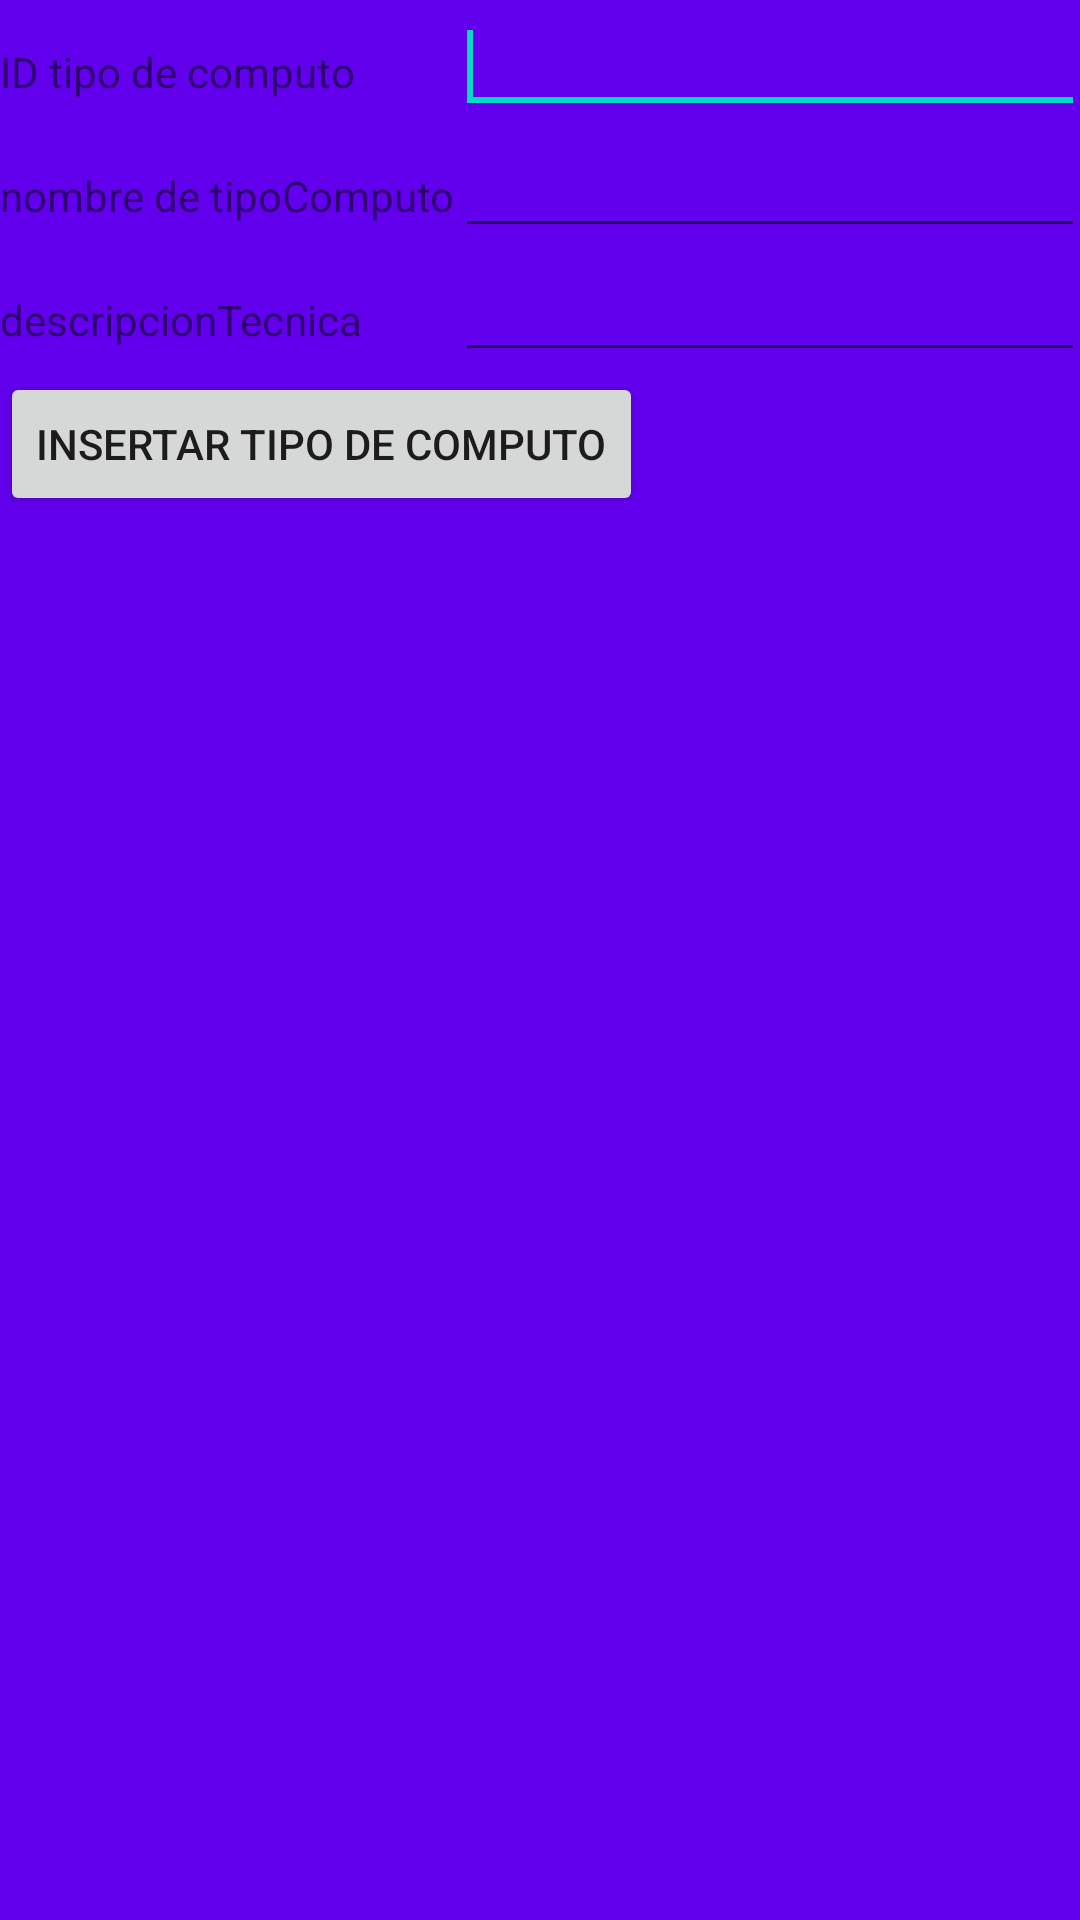

Reconstruct the res/layout file that produces this screen, plus the resources it refers to.
<!-- AndroidManifest.xml: application theme AppTheme -->
<!-- res/layout/activity_insertar_tc.xml -->
<?xml version="1.0"?>
<LinearLayout tools:context=".InsertarCicloActivity"
    android:orientation="vertical"
    android:layout_height="match_parent"
    android:layout_width="match_parent"
    android:background="@color/colorPrimary"
    android:id="@+id/LinearLayout1" xmlns:tools="http://schemas.android.com/tools" xmlns:android="http://schemas.android.com/apk/res/android">


    <TableLayout
        android:layout_height="wrap_content"
        android:layout_width="match_parent">


        <TableRow
            android:layout_height="wrap_content"
            android:layout_width="wrap_content"
            android:id="@+id/tableRow1">

            <TextView
                android:layout_height="wrap_content"
                android:layout_width="wrap_content"
                android:id="@+id/TextView03"
                android:text="ID tipo de computo"/>


            <EditText
                android:layout_height="wrap_content"
                android:layout_width="wrap_content"
                android:textColor="#fff"
                android:id="@+id/idciclo"
                android:ems="10">

                <requestFocus/>

            </EditText>

        </TableRow>


        <TableRow
            android:layout_height="wrap_content"
            android:layout_width="wrap_content"
            android:id="@+id/tableRow2">

            <TextView
                android:layout_height="wrap_content"
                android:layout_width="wrap_content"
                android:id="@+id/TextView02"
                android:text="nombre de tipoComputo"/>

            <EditText
                android:layout_height="wrap_content"
                android:layout_width="wrap_content"
                android:textColor="#fff"
                android:id="@+id/numciclo"
                android:ems="10"/>

        </TableRow>


        <TableRow
            android:layout_height="wrap_content"
            android:layout_width="wrap_content"
            android:id="@+id/tableRow3">

            <TextView
                android:layout_height="wrap_content"
                android:layout_width="wrap_content"
                android:id="@+id/TextView01"
                android:text="descripcionTecnica"/>

            <EditText
                android:layout_height="wrap_content"
                android:layout_width="wrap_content"
                android:textColor="#fff"
                android:id="@+id/anio"
                android:ems="10"/>

        </TableRow>




    </TableLayout>


    <LinearLayout
        android:orientation="vertical"
        android:layout_height="wrap_content"
        android:layout_width="match_parent">

        <Button
            android:layout_height="wrap_content"
            android:layout_width="wrap_content"
            android:id="@+id/btn_cicloExterno"
            android:text="insertar tipo de Computo"
            android:onClick="insertarTC"/>

    </LinearLayout>
</LinearLayout>
<!-- resources referenced by this layout -->
<resources>
  <style name="AppTheme" parent="Theme.AppCompat.Light.DarkActionBar">
          
          <item name="colorPrimary">@color/colorPrimary</item>
          <item name="colorPrimaryDark">@color/colorPrimaryDark</item>
          <item name="colorAccent">@color/colorAccent</item>
      </style>
  <!-- not gathered from this repository: default colours our renderer supplied (Android Studio template values) -->
  <color name="colorPrimary">#FF6200EE</color>
  <color name="colorPrimaryDark">#FF3700B3</color>
  <color name="colorAccent">#FF03DAC5</color>
</resources>
